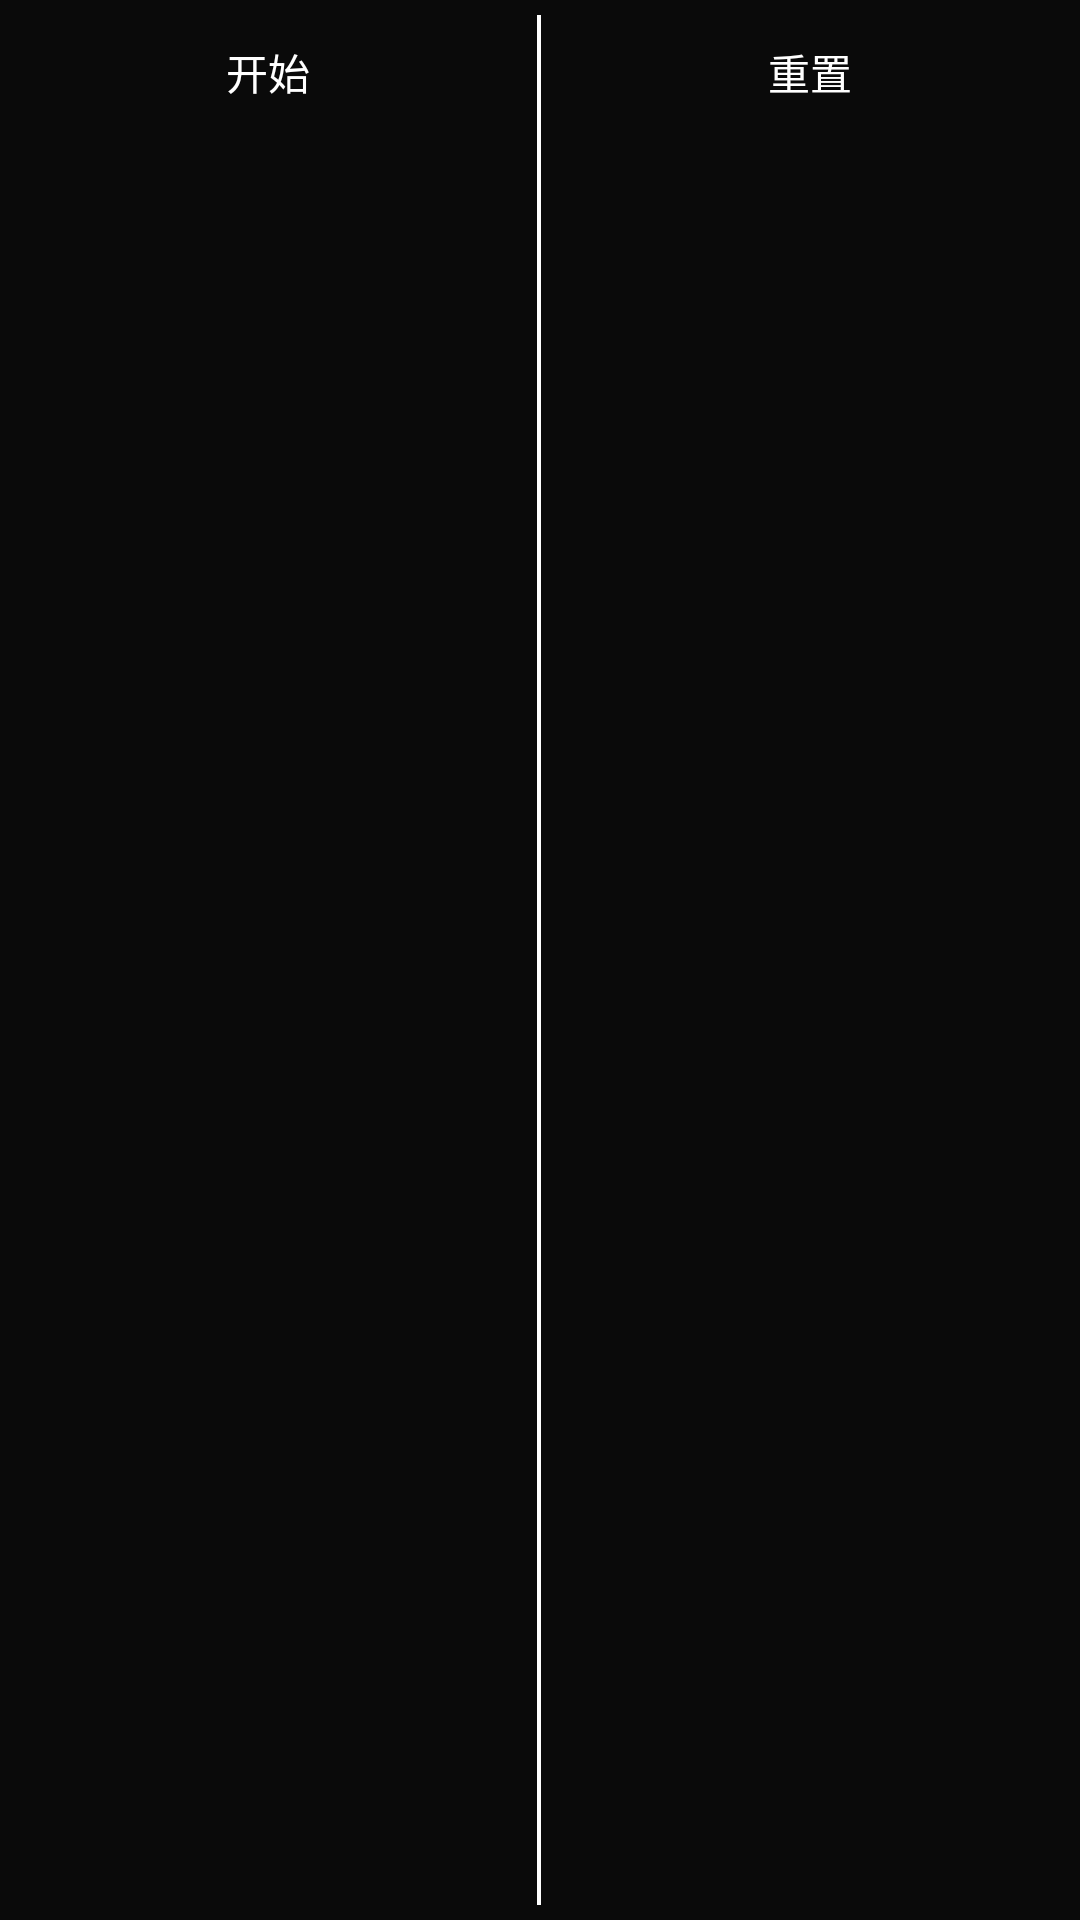

Android layout source for this screen:
<!-- AndroidManifest.xml: application theme Theme.AppCompat.NoActionBar -->
<!-- res/layout/activity_time_task_buttom.xml -->
<?xml version="1.0" encoding="utf-8"?>
<LinearLayout xmlns:android="http://schemas.android.com/apk/res/android"
    android:layout_width="match_parent"
    android:background="#0a0a0a"
    android:layout_height="wrap_content"
    android:orientation="horizontal">

    <Button
        android:id="@+id/ac_timetask_start"
        style="@style/Widget.AppCompat.Button.Borderless"
        android:layout_width="0dp"
        android:layout_height="wrap_content"
        android:layout_weight="5"
        android:text="开始" />

    <TextView
        android:layout_width="0dp"
        android:layout_height="match_parent"
        android:layout_marginBottom="5dp"
        android:layout_marginTop="5dp"
        android:layout_weight="0.04"
        android:background="#ffffff" />

    <Button
        android:id="@+id/ac_timetask_reset"
        style="@style/Widget.AppCompat.Button.Borderless"
        android:layout_width="0dp"
        android:layout_height="wrap_content"
        android:layout_weight="5"
        android:text="重置" />



</LinearLayout>
<!-- resources referenced by this layout -->
<resources>

</resources>
